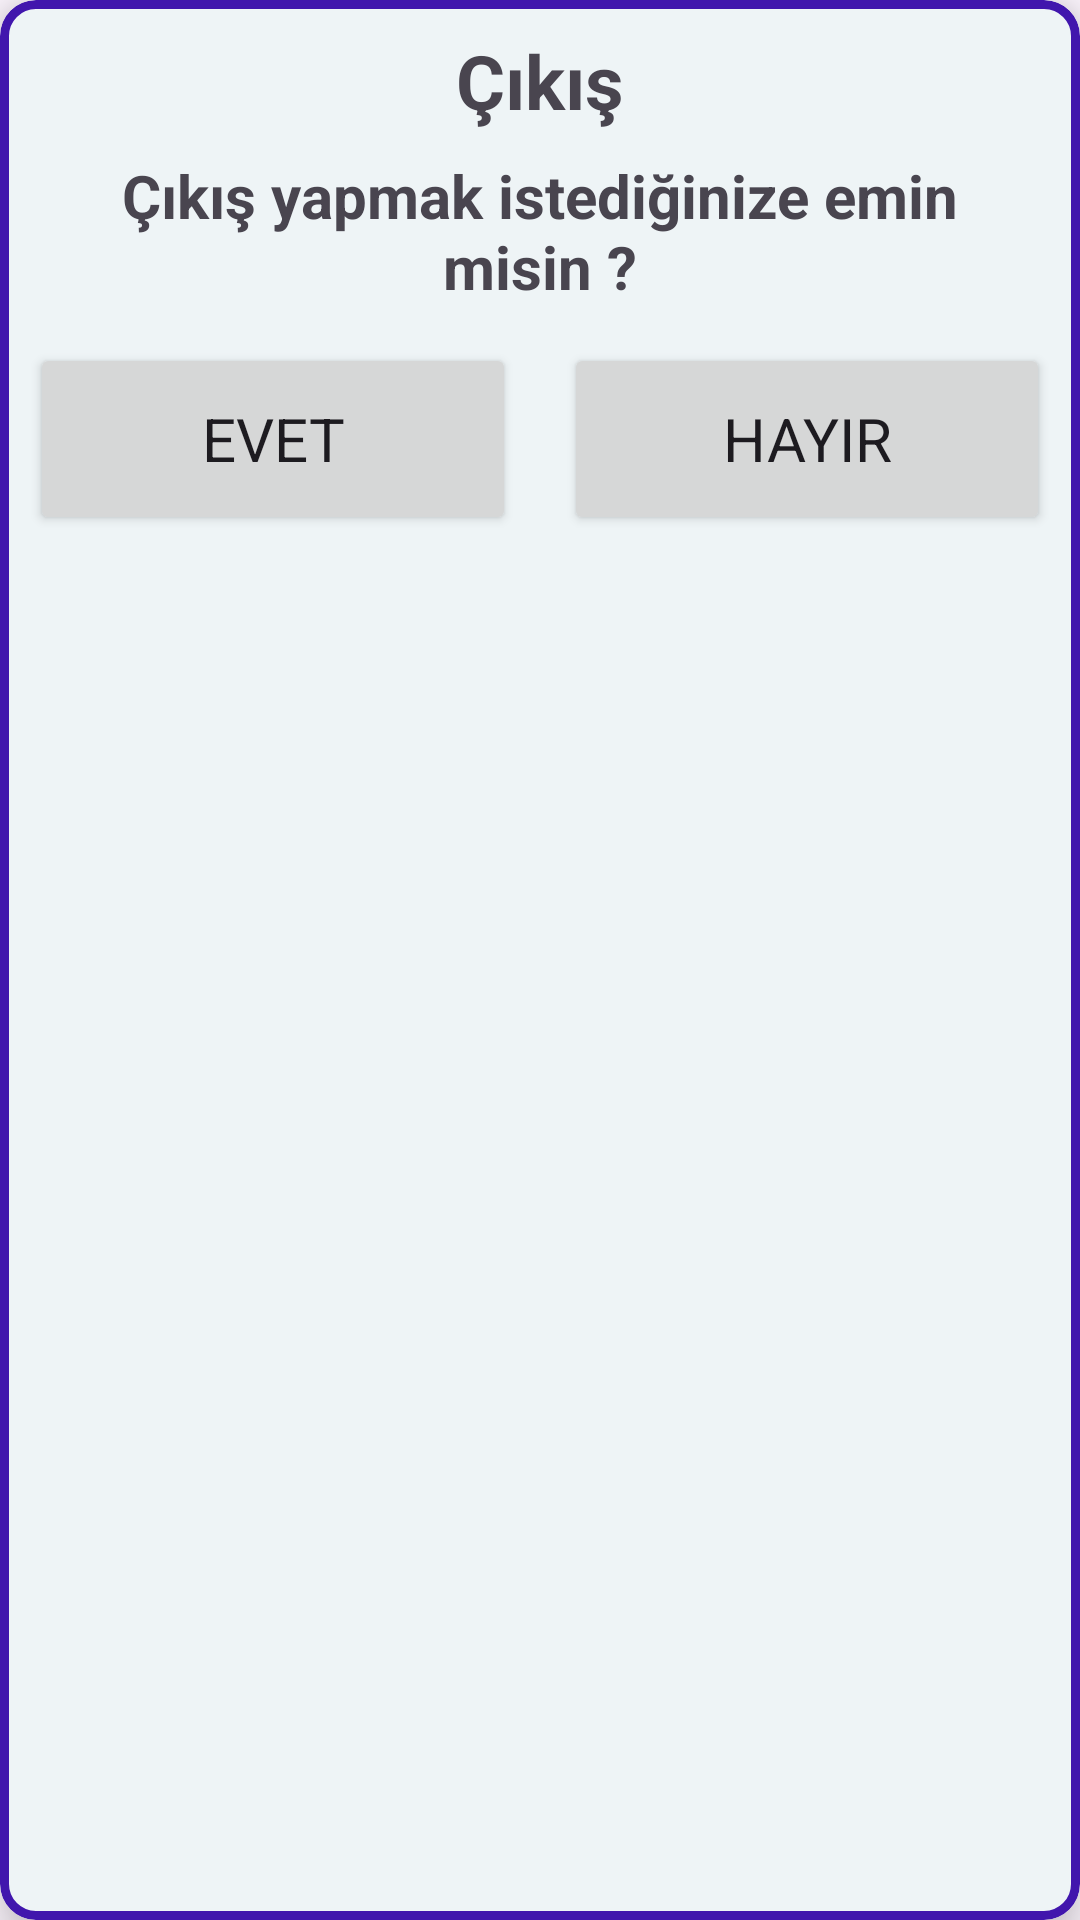

Android layout source for this screen:
<!-- AndroidManifest.xml: application theme Base.Theme.KelimeKartlarim -->
<!-- res/layout/exit_dialog.xml -->
<?xml version="1.0" encoding="utf-8"?>
<com.google.android.material.card.MaterialCardView xmlns:android="http://schemas.android.com/apk/res/android"
    xmlns:app="http://schemas.android.com/apk/res-auto"
    android:layout_width="match_parent"
    android:layout_height="wrap_content"
    android:layout_marginHorizontal="10dp"
    app:cardBackgroundColor="@color/white"
    app:cardElevation="10dp"
    app:strokeColor="@color/bittersweat"
    app:strokeWidth="3dp">

    <LinearLayout
        android:layout_width="match_parent"
        android:layout_height="wrap_content"
        android:layout_margin="10dp"
        android:orientation="vertical">

        <TextView
            android:layout_width="match_parent"
            android:layout_height="wrap_content"
            android:gravity="center"
            android:text="Çıkış"
            android:textSize="25sp"
            android:textStyle="bold" />

        <TextView
            android:layout_width="match_parent"
            android:layout_height="wrap_content"
            android:layout_marginVertical="8dp"
            android:gravity="center"
            android:text="Çıkış yapmak istediğinize emin misin ?"
            android:textSize="20sp"
            android:textStyle="bold" />

        <LinearLayout
            android:layout_width="match_parent"
            android:layout_height="wrap_content"
            android:orientation="horizontal">

            <Button
                android:id="@+id/evetButton"
                android:layout_width="match_parent"
                android:layout_height="?actionBarSize"
                android:layout_marginVertical="4dp"
                android:layout_marginEnd="8dp"
                android:layout_weight="1"
                android:text="Evet"
                android:textSize="20sp" />

            <Button
                android:id="@+id/hayirButton"
                android:layout_width="match_parent"
                android:layout_height="?actionBarSize"
                android:layout_marginVertical="4dp"
                android:layout_marginStart="8dp"
                android:layout_weight="1"
                android:text="Hayır"
                android:textSize="20sp" />

        </LinearLayout>


    </LinearLayout>

</com.google.android.material.card.MaterialCardView>
<!-- resources referenced by this layout -->
<resources>
  <color name="bittersweat">#4116AD</color>
  <color name="white">#EEF4F6</color>
  <style name="Base.Theme.KelimeKartlarim" parent="Theme.Material3.DayNight.NoActionBar">
          <item name="android:fontFamily">sans-serif</item>
      </style>
</resources>
